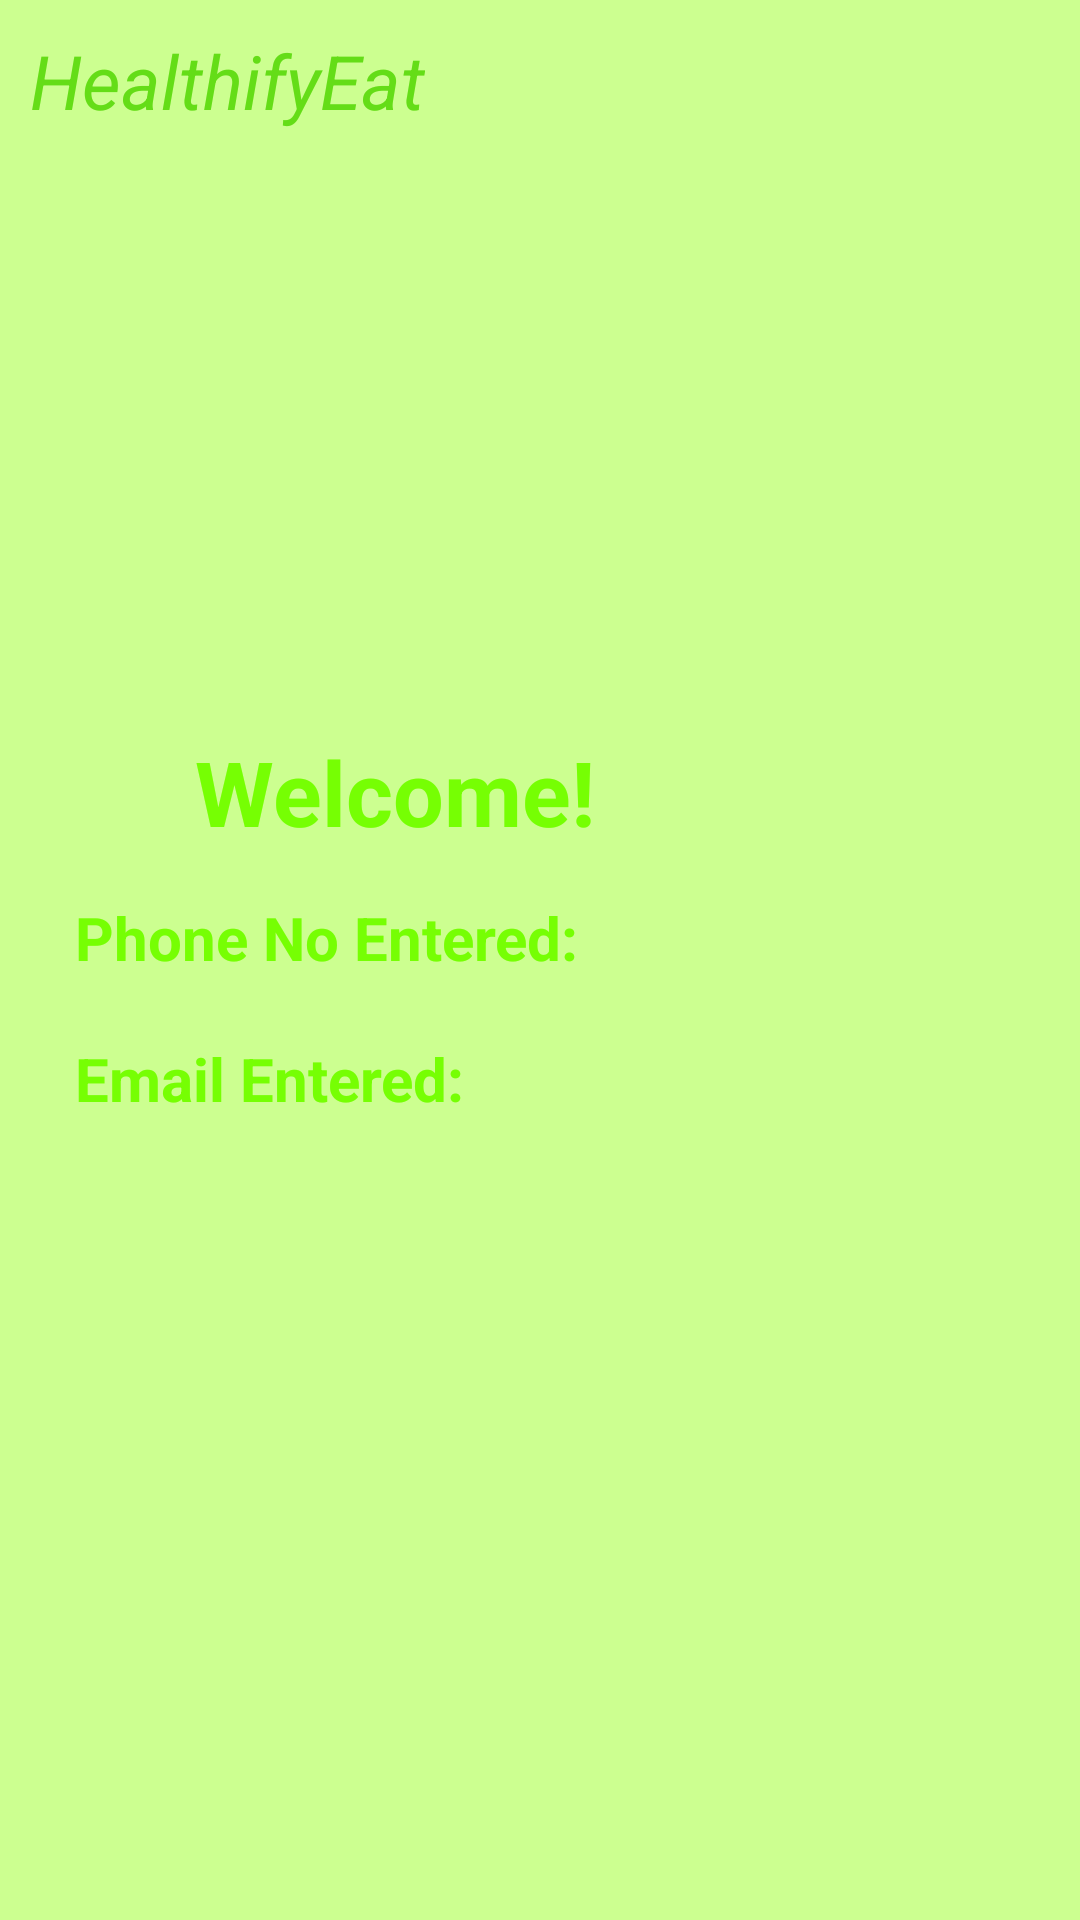

Produce the Android XML layout that renders to this screen, including the resource entries it uses.
<!-- AndroidManifest.xml: application theme Theme.FoodApplicationSushmita -->
<!-- res/layout/activity_registration_next.xml -->
<?xml version="1.0" encoding="utf-8"?>
<RelativeLayout xmlns:android="http://schemas.android.com/apk/res/android"
    xmlns:app="http://schemas.android.com/apk/res-auto"
    xmlns:tools="http://schemas.android.com/tools"
    android:layout_width="match_parent"
    android:layout_height="match_parent"
    tools:context=".RegistrationNextActivity"
    android:background="@color/lighty_green">
    <TextView
        android:id="@+id/title"
        android:layout_width="wrap_content"
        android:layout_height="wrap_content"
        android:layout_alignParentTop="true"
        android:text="HealthifyEat"
        android:textSize="25sp"
        android:textColor="#64dd17"
        android:textStyle="italic"
        android:layout_marginLeft="10dp"
        android:layout_marginTop="10dp"
        />
    <TextView
        android:id="@+id/show_text"
        android:layout_width="wrap_content"
        android:layout_height="wrap_content"
        android:text="Welcome!"
        android:textStyle="bold"
        android:textColor="@color/light_green"
        android:textSize="30sp"
        android:layout_below="@+id/title"
        android:layout_marginTop="200dp"
        android:layout_marginLeft="65dp"
        android:layout_marginBottom="10dp"
        />
    <TextView
        android:id="@+id/text_name"
        android:layout_width="wrap_content"
        android:layout_height="wrap_content"
        android:layout_below="@+id/title"
        android:layout_alignRight="@+id/show_text"
        android:layout_marginLeft="20dp"
        android:layout_marginBottom="10dp"
        android:textSize="30sp"
        android:textStyle="bold"
        android:textColor="@color/white"
        android:padding="5dp"
        />
    <TextView
        android:id="@+id/mobile_text"
        android:layout_width="wrap_content"
        android:layout_height="wrap_content"
        android:layout_below="@+id/show_text"
        android:text="Phone No Entered: "
        android:layout_marginLeft="20dp"
        android:layout_marginBottom="10dp"
        android:textSize="20sp"
        android:textStyle="bold"
        android:textColor="@color/light_green"
        android:padding="5dp"
        />
    <TextView
        android:id="@+id/mobile"
        android:layout_width="wrap_content"
        android:layout_height="wrap_content"
        android:layout_below="@+id/show_text"
        android:layout_alignRight="@+id/mobile_text"
        android:layout_marginLeft="20dp"
        android:layout_marginBottom="10dp"
        android:textSize="20sp"
        android:textStyle="bold"
        android:textColor="@color/white"
        android:padding="5dp"
        />
    <TextView
        android:id="@+id/email_text"
        android:layout_width="wrap_content"
        android:layout_height="wrap_content"
        android:layout_below="@id/mobile"
        android:text="Email Entered:"
        android:layout_marginLeft="20dp"
        android:layout_marginBottom="10dp"
        android:textSize="20sp"
        android:textStyle="bold"
        android:textColor="@color/light_green"
        android:padding="5dp"
        />
    <TextView
        android:id="@+id/email"
        android:layout_width="wrap_content"
        android:layout_height="wrap_content"
        android:layout_below="@id/mobile"
        android:layout_alignRight="@+id/email_text"
        android:layout_marginLeft="20dp"
        android:layout_marginBottom="10dp"
        android:textSize="20sp"
        android:textStyle="bold"
        android:textColor="@color/white"
        android:padding="5dp"
        />

</RelativeLayout>
<!-- resources referenced by this layout -->
<resources>
  <color name="light_green">#76ff03</color>
  <color name="lighty_green">#ccff90</color>
  <color name="white">#FFFFFFFF</color>
  <style name="Theme.FoodApplicationSushmita" parent="Theme.MaterialComponents.DayNight.DarkActionBar">
          
          <item name="colorPrimary">@color/purple_500</item>
          <item name="colorPrimaryVariant">@color/purple_700</item>
          <item name="colorOnPrimary">@color/white</item>
          
          <item name="colorSecondary">@color/teal_200</item>
          <item name="colorSecondaryVariant">@color/teal_700</item>
          <item name="colorOnSecondary">@color/black</item>
          
          <item name="android:statusBarColor" tools:targetApi="l">?attr/colorPrimaryVariant</item>
          
      </style>
  <color name="purple_500">#FF6200EE</color>
  <color name="purple_700">#FF3700B3</color>
  <color name="teal_200">#FF03DAC5</color>
  <color name="teal_700">#FF018786</color>
  <color name="black">#FF000000</color>
</resources>
